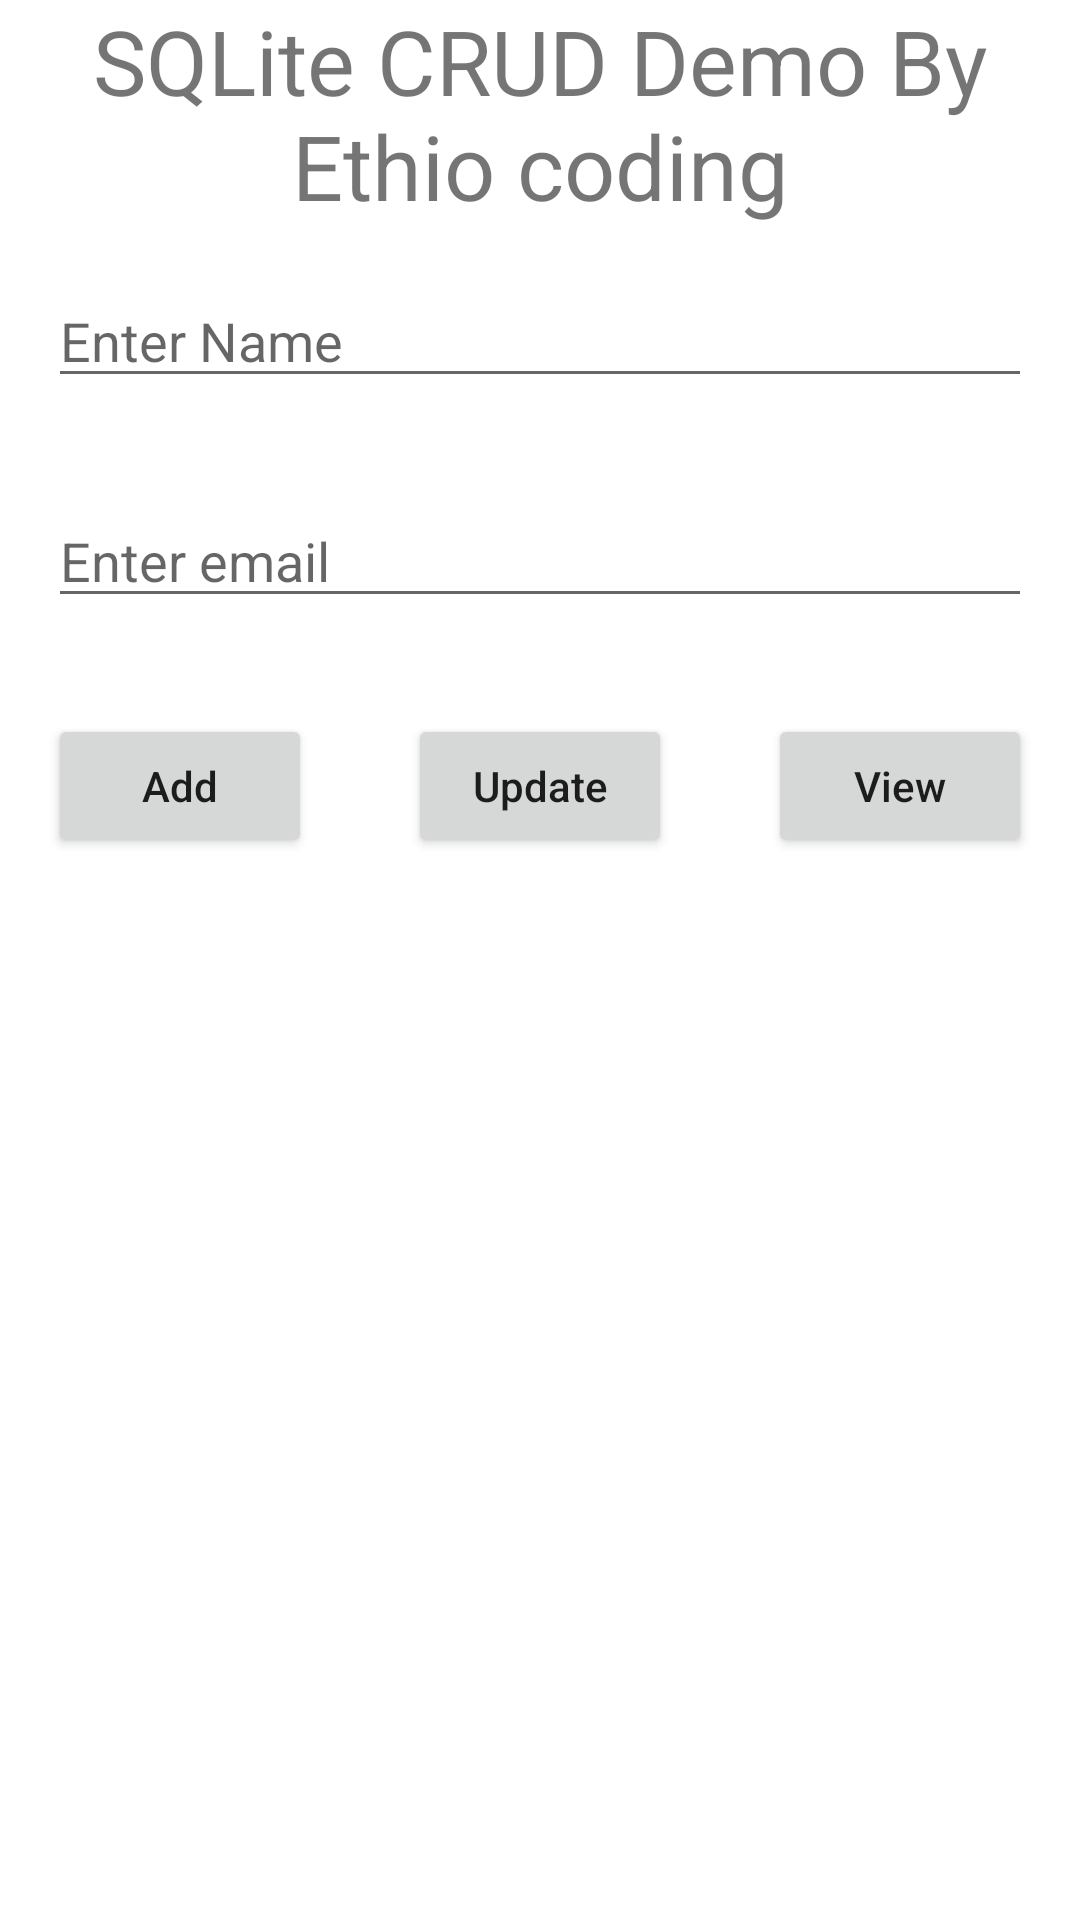

Produce the Android XML layout that renders to this screen, including the resource entries it uses.
<!-- AndroidManifest.xml: application theme Theme.SQLiteCRUDDemo -->
<!-- res/layout/activity_main.xml -->
<?xml version="1.0" encoding="utf-8"?>
<LinearLayout xmlns:android="http://schemas.android.com/apk/res/android"
    xmlns:app="http://schemas.android.com/apk/res-auto"
    xmlns:tools="http://schemas.android.com/tools"
    android:layout_width="match_parent"
    android:layout_height="match_parent"
    android:gravity="center_horizontal"
    android:orientation="vertical"
    tools:context=".MainActivity">

    <TextView
        android:layout_width="wrap_content"
        android:layout_height="wrap_content"
        android:text="SQLite CRUD Demo By Ethio coding"
        android:textSize="30sp"
        android:gravity="center_horizontal"
        app:layout_constraintBottom_toBottomOf="parent"
        app:layout_constraintEnd_toEndOf="parent"
        app:layout_constraintStart_toStartOf="parent"
        app:layout_constraintTop_toTopOf="parent" />
    <EditText
        android:id="@+id/edName"
        android:layout_width="match_parent"
        android:layout_height="wrap_content"
        android:hint="Enter Name"
        android:layout_margin="16dp"/>
    <EditText
        android:id="@+id/edEmail"
        android:layout_width="match_parent"
        android:layout_height="wrap_content"
        android:hint="Enter email"
        android:layout_margin="16dp"
        android:layout_marginBottom="10dp"/>

    <LinearLayout
        android:layout_width="wrap_content"
        android:layout_height="wrap_content">
        <Button
            android:id="@+id/btnAdd"
            android:layout_width="wrap_content"
            android:layout_height="wrap_content"
            android:text="Add"
            android:layout_margin="16dp"
            android:textAllCaps="false"/>
        <Button
            android:id="@+id/btnUpdate"
            android:layout_width="wrap_content"
            android:layout_height="wrap_content"
            android:text="Update"
            android:textAllCaps="false"
            android:layout_margin="16dp"/>

        <Button
            android:id="@+id/btnView"
            android:layout_width="wrap_content"
            android:layout_height="wrap_content"
            android:text="View"
            android:textAllCaps="false"
            android:layout_margin="16dp"/>
    </LinearLayout>

    <androidx.recyclerview.widget.RecyclerView
        android:id="@+id/recyclerview"
        android:layout_margin="12dp"
        android:layout_width="match_parent"
        android:layout_height="wrap_content"
        android:layout_marginBottom="20dp"/>



</LinearLayout>
<!-- resources referenced by this layout -->
<resources>
  <style name="Theme.SQLiteCRUDDemo" parent="Theme.MaterialComponents.DayNight.DarkActionBar">
          
          <item name="colorPrimary">@color/purple_500</item>
          <item name="colorPrimaryVariant">@color/purple_700</item>
          <item name="colorOnPrimary">@color/white</item>
          
          <item name="colorSecondary">@color/teal_200</item>
          <item name="colorSecondaryVariant">@color/teal_700</item>
          <item name="colorOnSecondary">@color/black</item>
          
          <item name="android:statusBarColor">?attr/colorPrimaryVariant</item>
          
      </style>
  <color name="purple_500">#FF6200EE</color>
  <color name="purple_700">#FF3700B3</color>
  <color name="white">#FFFFFFFF</color>
  <color name="teal_200">#FF03DAC5</color>
  <color name="teal_700">#FF018786</color>
  <color name="black">#FF000000</color>
</resources>
